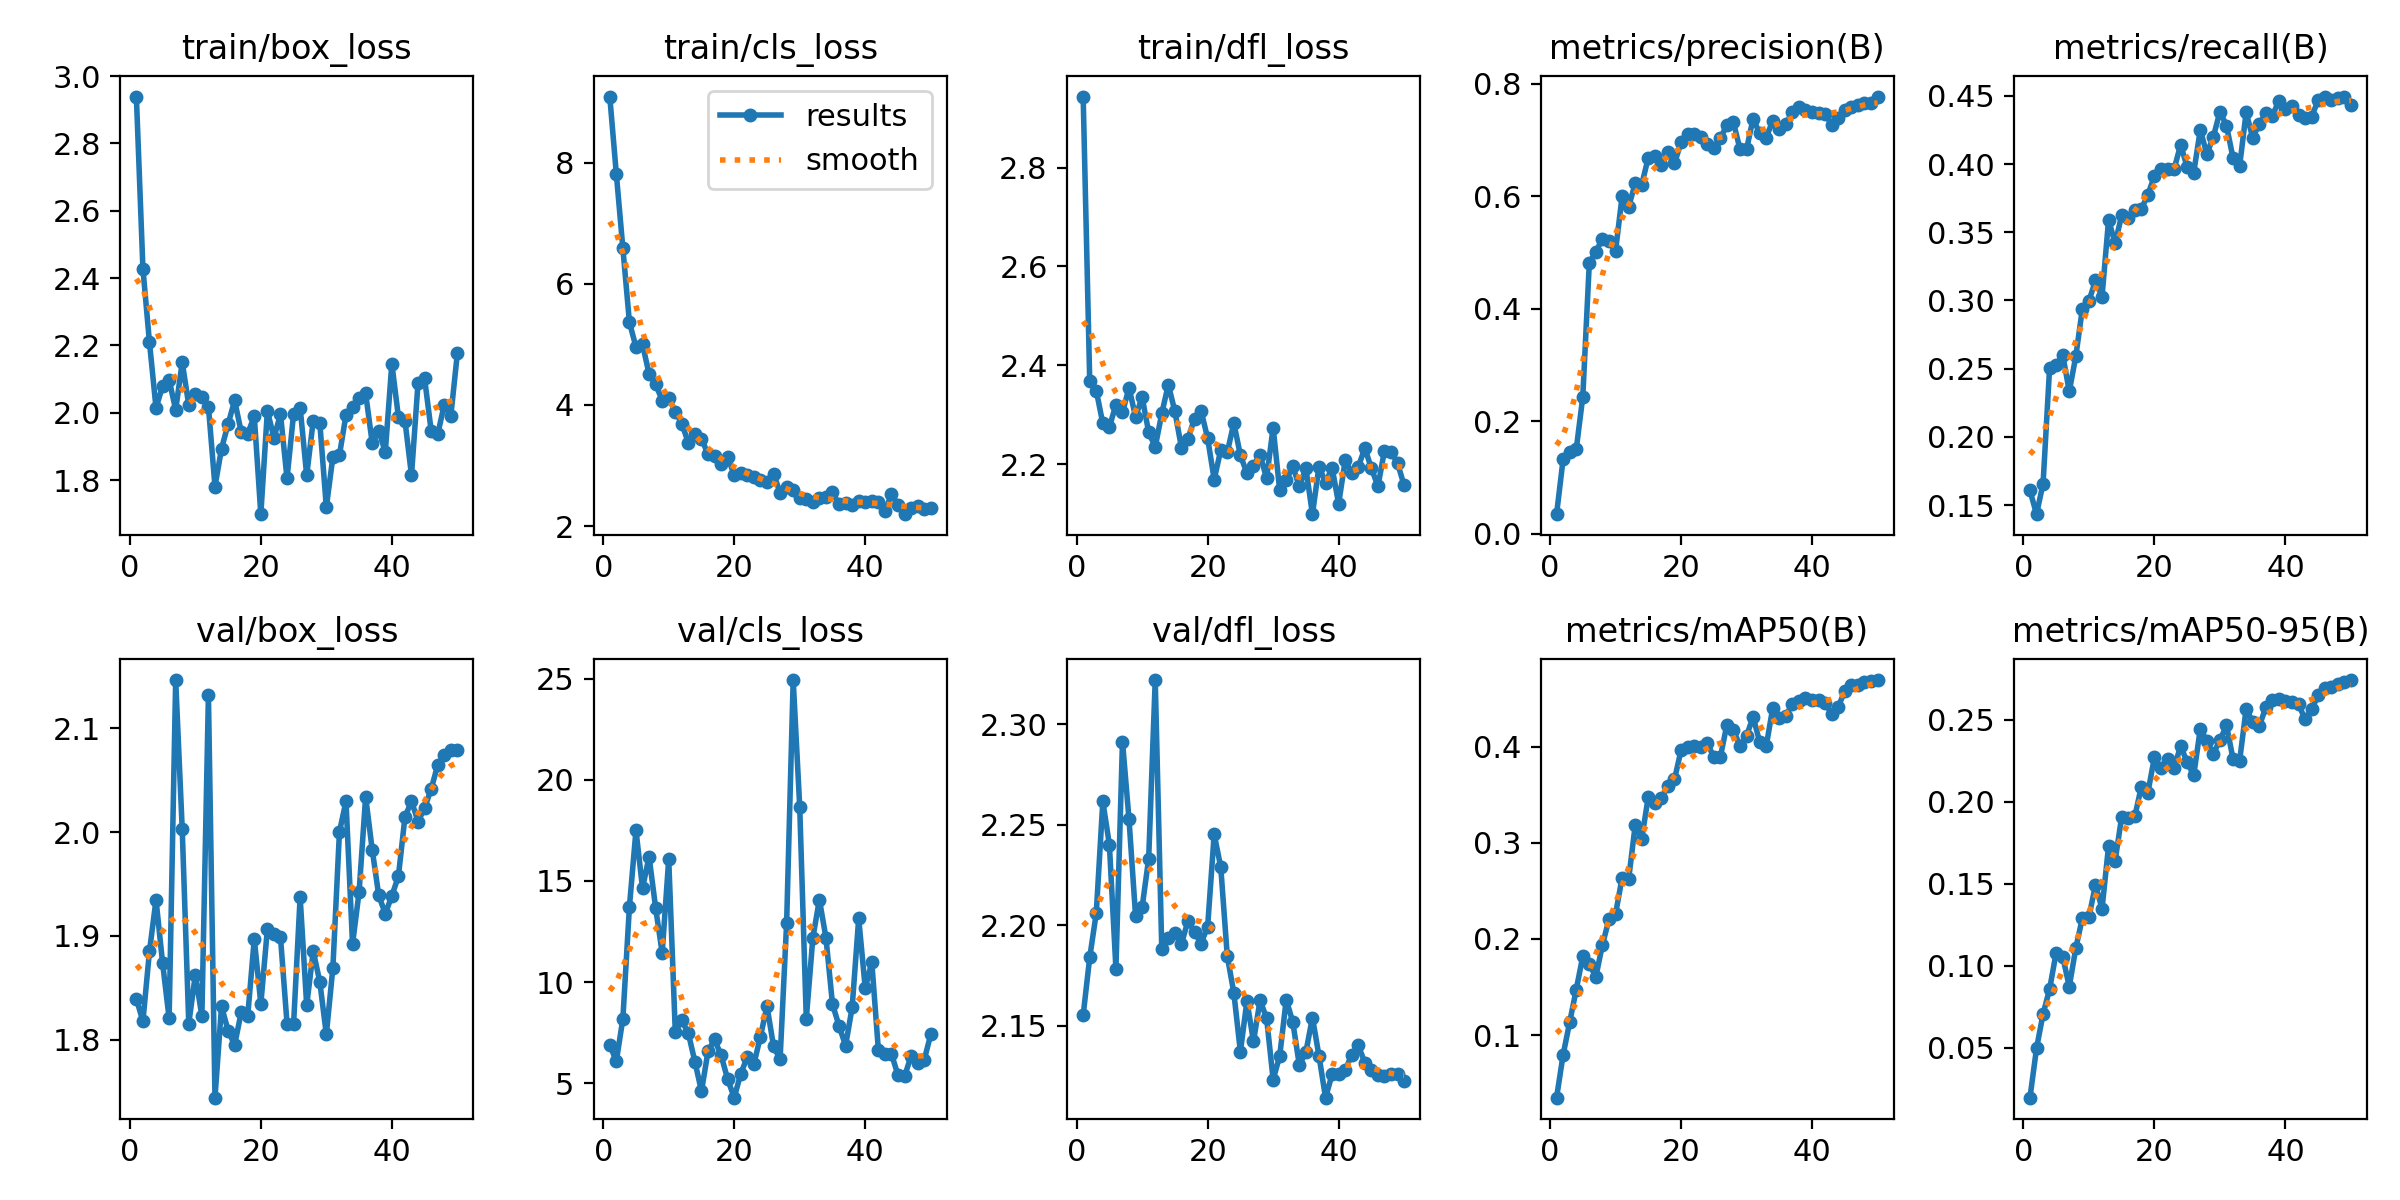

Source data for this figure (header and first rows):
epoch, train/box_loss, train/cls_loss, train/dfl_loss, metrics/precision(B), metrics/recall(B), metrics/mAP50(B), metrics/mAP50-95(B), val/box_loss, val/cls_loss, val/dfl_loss, replay_loss, lr/pg0, lr/pg1, lr/pg2
1, 2.939, 9.09, 2.944, 0.03481, 0.1607, 0.0349, 0.01967, 1.839, 6.905, 2.155, 0.1385, 0.0004076, 0.0004076, 0.0004076
2, 2.428, 7.814, 2.369, 0.1326, 0.1433, 0.0795, 0.04973, 1.818, 6.094, 2.184, 0.1521, 0.0008079, 0.0008079, 0.0008079
3, 2.209, 6.586, 2.349, 0.1449, 0.1657, 0.1134, 0.07071, 1.885, 8.197, 2.206, 0.1849, 0.001192, 0.001192, 0.001192
4, 2.014, 5.365, 2.283, 0.1499, 0.2508, 0.1472, 0.08593, 1.935, 13.73, 2.262, 0.2658, 0.001176, 0.001176, 0.001176
5, 2.079, 4.957, 2.275, 0.2429, 0.2526, 0.1819, 0.1082, 1.874, 17.5, 2.24, 0.1624, 0.001151, 0.001151, 0.001151
6, 2.098, 4.999, 2.32, 0.4817, 0.2602, 0.1734, 0.1057, 1.821, 14.65, 2.178, 0.168, 0.001126, 0.001126, 0.001126
7, 2.009, 4.513, 2.305, 0.501, 0.2333, 0.1607, 0.08736, 2.147, 16.2, 2.291, 0.2189, 0.001102, 0.001102, 0.001102
8, 2.15, 4.345, 2.355, 0.5246, 0.2592, 0.1937, 0.1109, 2.003, 13.68, 2.253, 0.1684, 0.001077, 0.001077, 0.001077
9, 2.022, 4.074, 2.296, 0.5201, 0.2938, 0.2203, 0.1292, 1.815, 11.44, 2.204, 0.2103, 0.001052, 0.001052, 0.001052
10, 2.056, 4.116, 2.336, 0.502, 0.2996, 0.2256, 0.1297, 1.862, 16.07, 2.209, 0.2294, 0.001027, 0.001027, 0.001027
11, 2.047, 3.889, 2.265, 0.5994, 0.3146, 0.2634, 0.1494, 1.823, 7.557, 2.233, 0.2963, 0.001002, 0.001002, 0.001002
12, 2.018, 3.693, 2.235, 0.5807, 0.3027, 0.2619, 0.1348, 2.132, 8.113, 2.322, 0.291, 0.0009778, 0.0009778, 0.0009778
13, 1.781, 3.372, 2.303, 0.6227, 0.3591, 0.3179, 0.1732, 1.744, 7.469, 2.188, 0.3035, 0.000953, 0.000953, 0.000953
14, 1.893, 3.517, 2.361, 0.6203, 0.3418, 0.3042, 0.1641, 1.832, 6.066, 2.193, 0.242, 0.0009283, 0.0009283, 0.0009283
15, 1.966, 3.446, 2.307, 0.6684, 0.3624, 0.3476, 0.1909, 1.809, 4.617, 2.196, 0.227, 0.0009035, 0.0009035, 0.0009035
16, 2.036, 3.183, 2.234, 0.6721, 0.3608, 0.3417, 0.1903, 1.795, 6.586, 2.191, 0.2041, 0.0008787, 0.0008787, 0.0008787
17, 1.943, 3.161, 2.252, 0.6557, 0.366, 0.3465, 0.1911, 1.826, 7.176, 2.202, 0.1327, 0.000854, 0.000854, 0.000854
18, 1.938, 3.031, 2.292, 0.6791, 0.367, 0.3588, 0.2093, 1.823, 6.38, 2.196, 0.1872, 0.0008293, 0.0008293, 0.0008293
19, 1.989, 3.133, 2.308, 0.6582, 0.3775, 0.3658, 0.2056, 1.897, 5.205, 2.191, 0.1796, 0.0008045, 0.0008045, 0.0008045
20, 1.699, 2.846, 2.253, 0.6954, 0.3913, 0.396, 0.2273, 1.834, 4.295, 2.199, 0.1931, 0.0007797, 0.0007797, 0.0007797
21, 2.006, 2.877, 2.169, 0.7111, 0.3966, 0.3996, 0.2204, 1.907, 5.487, 2.245, 0.1925, 0.000755, 0.000755, 0.000755
22, 1.926, 2.848, 2.229, 0.7099, 0.3964, 0.4006, 0.2264, 1.902, 6.301, 2.229, 0.2147, 0.0007302, 0.0007302, 0.0007302
23, 1.996, 2.805, 2.224, 0.7047, 0.3962, 0.3992, 0.2208, 1.899, 5.953, 2.185, 0.1726, 0.0007055, 0.0007055, 0.0007055
24, 1.805, 2.758, 2.283, 0.6932, 0.4141, 0.4039, 0.2341, 1.815, 7.314, 2.166, 0.1863, 0.0006808, 0.0006808, 0.0006808
25, 1.996, 2.732, 2.218, 0.686, 0.3977, 0.3889, 0.2242, 1.815, 8.815, 2.137, 0.1513, 0.000656, 0.000656, 0.000656
26, 2.015, 2.866, 2.182, 0.7025, 0.3938, 0.3888, 0.2163, 1.937, 6.838, 2.162, 0.1198, 0.0006312, 0.0006312, 0.0006312
27, 1.814, 2.554, 2.197, 0.7266, 0.4251, 0.4226, 0.2445, 1.833, 6.194, 2.142, 0.07487, 0.0006065, 0.0006065, 0.0006065
28, 1.976, 2.649, 2.219, 0.7311, 0.4073, 0.4167, 0.2372, 1.885, 12.94, 2.163, 0.06308, 0.0005818, 0.0005818, 0.0005818
29, 1.971, 2.591, 2.172, 0.6834, 0.4201, 0.4009, 0.2295, 1.856, 24.93, 2.154, 0.1707, 0.000557, 0.000557, 0.000557
30, 1.72, 2.461, 2.274, 0.6831, 0.4384, 0.411, 0.2376, 1.805, 18.65, 2.123, 0.1661, 0.0005322, 0.0005322, 0.0005322
31, 1.869, 2.447, 2.147, 0.7378, 0.4281, 0.4308, 0.2466, 1.869, 8.191, 2.135, 0.06917, 0.0005075, 0.0005075, 0.0005075
32, 1.874, 2.398, 2.168, 0.7114, 0.4044, 0.4049, 0.2262, 2, 12.19, 2.163, 0.06765, 0.0004827, 0.0004827, 0.0004827
33, 1.994, 2.469, 2.196, 0.704, 0.3983, 0.4002, 0.2249, 2.03, 14.08, 2.152, 0.1592, 0.000458, 0.000458, 0.000458
34, 2.018, 2.488, 2.155, 0.734, 0.4378, 0.4401, 0.2567, 1.892, 12.2, 2.13, 0.07585, 0.0004332, 0.0004332, 0.0004332
35, 2.045, 2.56, 2.192, 0.72, 0.4193, 0.4297, 0.2487, 1.942, 8.915, 2.137, 0.1909, 0.0004085, 0.0004085, 0.0004085
36, 2.057, 2.361, 2.099, 0.7287, 0.4292, 0.4317, 0.2461, 2.034, 7.838, 2.154, 0.0967, 0.0003837, 0.0003837, 0.0003837
37, 1.91, 2.38, 2.196, 0.749, 0.4372, 0.4446, 0.2576, 1.983, 6.868, 2.135, 0.1602, 0.000359, 0.000359, 0.000359
38, 1.947, 2.351, 2.163, 0.7585, 0.4355, 0.4471, 0.2621, 1.939, 8.751, 2.114, 0.1914, 0.0003343, 0.0003343, 0.0003343
39, 1.883, 2.417, 2.193, 0.7539, 0.4462, 0.4503, 0.263, 1.921, 13.15, 2.126, 0.2002, 0.0003095, 0.0003095, 0.0003095
40, 2.146, 2.399, 2.12, 0.7503, 0.4406, 0.448, 0.2614, 1.939, 9.701, 2.126, 0.1619, 0.0002848, 0.0002848, 0.0002848
41, 1.988, 2.409, 2.208, 0.7484, 0.4428, 0.4485, 0.2609, 1.957, 10.99, 2.128, 0.115, 0.00026, 0.00026, 0.00026
42, 1.976, 2.397, 2.182, 0.7459, 0.4358, 0.4452, 0.2596, 2.015, 6.661, 2.135, 0.07056, 0.0002352, 0.0002352, 0.0002352
43, 1.814, 2.251, 2.195, 0.7267, 0.4337, 0.434, 0.2503, 2.03, 6.455, 2.14, 0.6844, 0.0002105, 0.0002105, 0.0002105
44, 2.089, 2.525, 2.233, 0.7396, 0.4346, 0.4412, 0.2566, 2.01, 6.462, 2.131, 0.1437, 0.0001857, 0.0001857, 0.0001857
45, 2.102, 2.353, 2.192, 0.754, 0.4469, 0.4578, 0.265, 2.023, 5.403, 2.128, 0.2548, 0.000161, 0.000161, 0.000161
46, 1.947, 2.197, 2.156, 0.7591, 0.4494, 0.4637, 0.2697, 2.042, 5.35, 2.125, 0.2025, 0.0001363, 0.0001363, 0.0001363
47, 1.936, 2.3, 2.228, 0.762, 0.4471, 0.4641, 0.2702, 2.065, 6.348, 2.125, 0.1711, 0.0001115, 0.0001115, 0.0001115
48, 2.024, 2.328, 2.226, 0.7663, 0.4485, 0.4675, 0.272, 2.075, 6.003, 2.126, 0.2129, 8.675e-05, 8.675e-05, 8.675e-05
49, 1.99, 2.278, 2.202, 0.7652, 0.4495, 0.4679, 0.273, 2.079, 6.163, 2.126, 0.1776, 6.2e-05, 6.2e-05, 6.2e-05
50, 2.176, 2.3, 2.157, 0.777, 0.4434, 0.4691, 0.2743, 2.079, 7.416, 2.122, 0.1471, 3.725e-05, 3.725e-05, 3.725e-05
